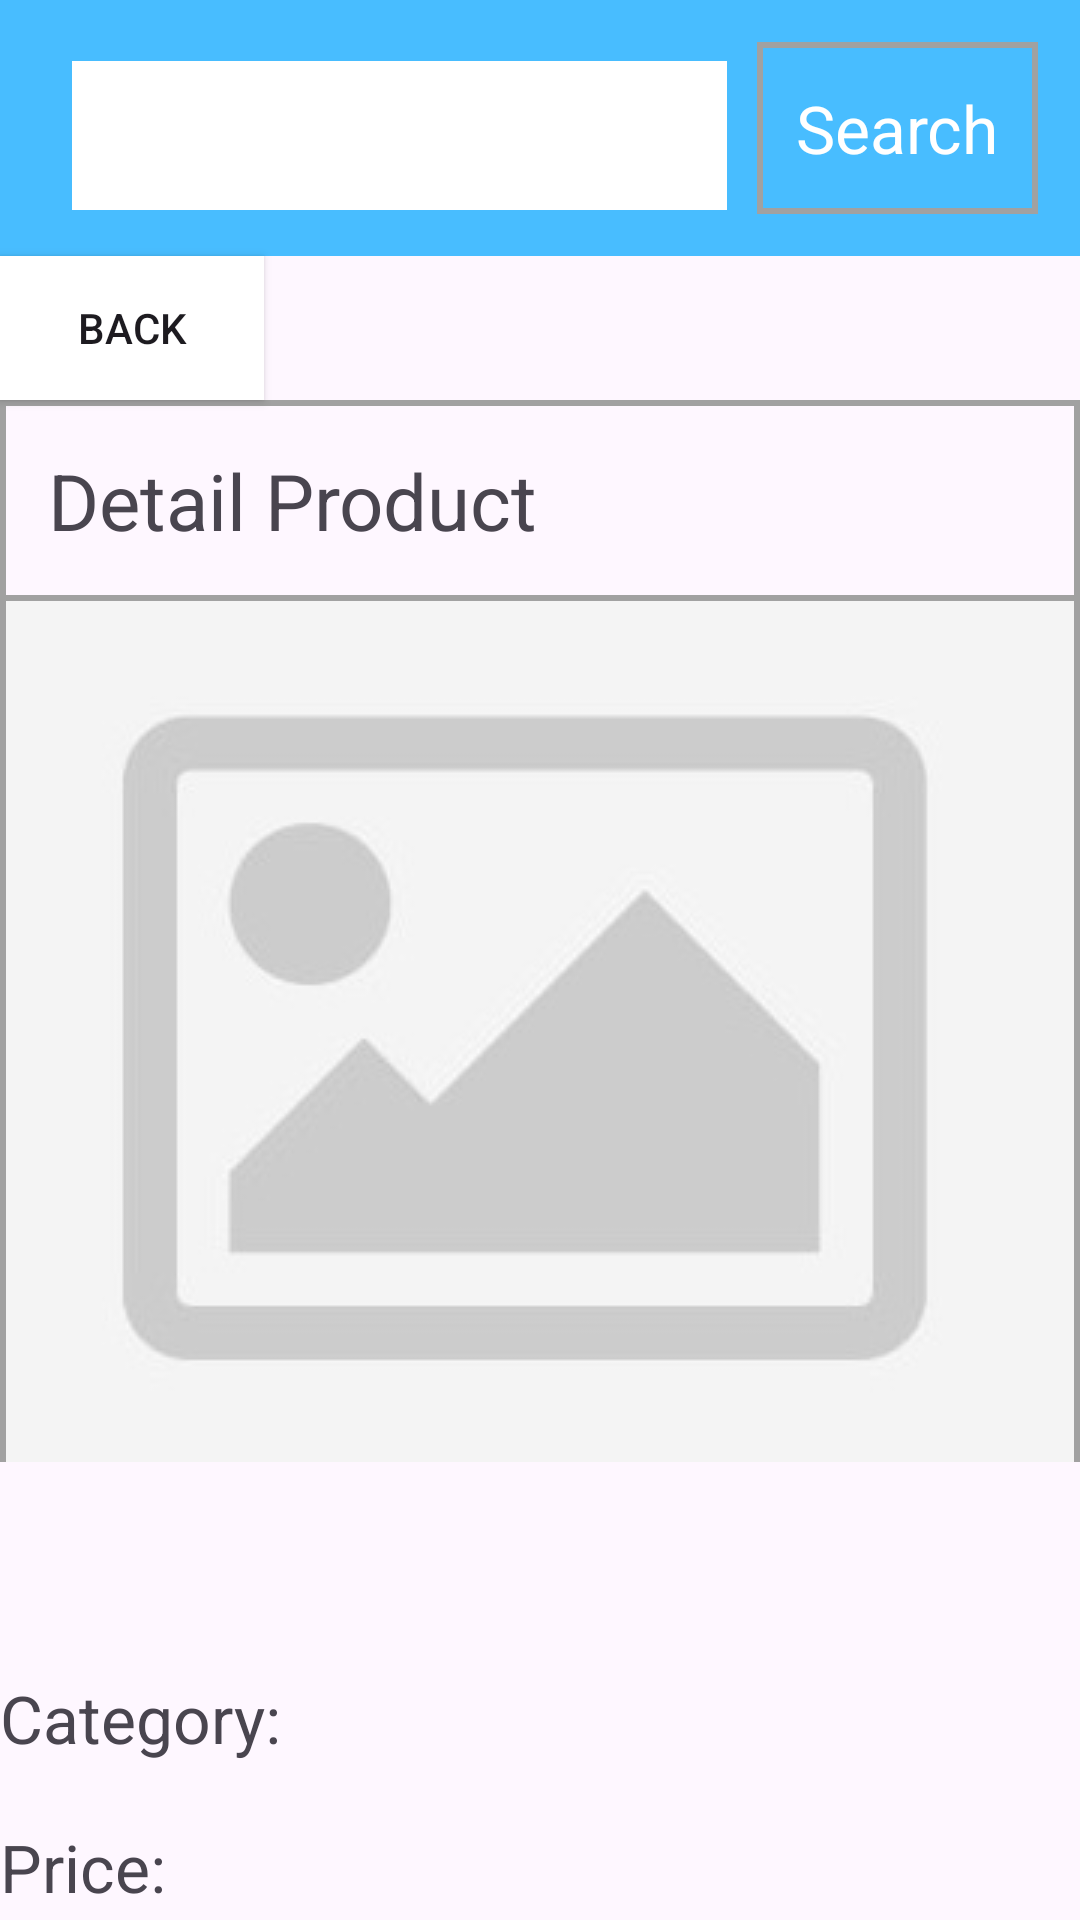

Here is an Android app screen rendered from its layout file. Give the layout XML and the strings, colors and styles it references.
<!-- AndroidManifest.xml: activity theme Theme.ModernStore -->
<!-- res/layout/detail_page.xml -->
<?xml version="1.0" encoding="utf-8"?>
<androidx.core.widget.NestedScrollView xmlns:android="http://schemas.android.com/apk/res/android"
    xmlns:tools="http://schemas.android.com/tools"
    xmlns:app="http://schemas.android.com/apk/res-auto"
    android:orientation="vertical"
    android:layout_width="match_parent"
    android:layout_height="match_parent">
    <LinearLayout
        android:orientation="vertical"
        android:layout_width="match_parent"
        android:layout_height="wrap_content">
        <LinearLayout
            android:layout_width="match_parent"
            android:layout_height="wrap_content"
            android:layout_gravity="top|center"
            android:background="@color/blue"
            android:padding="@dimen/padding_mini"
            android:orientation="horizontal">

            <EditText
                android:id="@+id/searchkeyword"
                android:layout_width="0dp"
                android:layout_height="wrap_content"
                android:layout_marginStart="10dp"
                android:layout_weight="0.7"
                android:background="@color/white"
                android:inputType="text"
                android:padding="@dimen/padding_mini"
                android:textSize="@dimen/h5"
                tools:ignore="LabelFor,SpeakableTextPresentCheck,VisualLintTextFieldSize"
                android:importantForAutofill="no" />

            <TextView
                android:layout_width="0dp"
                android:layout_height="wrap_content"
                android:layout_marginStart="10dp"
                android:layout_weight="0.3"
                android:background="@drawable/border_background"
                android:paddingVertical="@dimen/padding_mini"
                android:text="@string/search"
                android:textAlignment="center"
                android:textColor="@color/white"
                android:textSize="@dimen/h4"
                tools:ignore="TextContrastCheck" />
        </LinearLayout>
        <Button
            android:id="@+id/from_detail_to_home"
            android:layout_width="wrap_content"
            android:layout_height="wrap_content"
            android:text="@string/back"
            android:background="@color/white"
            />
        <TextView
            android:layout_width="match_parent"
            android:layout_height="wrap_content"
            android:text="@string/title_activity_detail_page"
            android:textSize="@dimen/h3"
            android:padding="@dimen/padding_small"
            android:background="@drawable/border_background"
            />

        <ImageView
            android:id="@+id/detail_image"
            android:layout_width="match_parent"
            android:layout_height="wrap_content"
            android:background="@drawable/border_background"
            android:contentDescription="@string/description"
            android:src="@drawable/dummy"
            tools:ignore="ImageContrastCheck" />
        <TextView
            android:id="@+id/detail_title"
            android:layout_width="match_parent"
            android:layout_height="wrap_content"
            android:textSize="@dimen/h3"
            android:paddingVertical="@dimen/padding_mini"
            android:textAlignment="center"
            />
        <LinearLayout
            android:layout_width="match_parent"
            android:layout_height="wrap_content"
            android:orientation="horizontal"
            >
            <TextView
                android:layout_width="wrap_content"
                android:layout_height="wrap_content"
                android:text="@string/category"
                android:textSize="@dimen/h4"
                />
            <TextView
                android:id="@+id/detail_category"
                android:layout_width="match_parent"
                android:layout_height="wrap_content"
                android:textSize="@dimen/h5"
                android:paddingVertical="@dimen/padding_mini"
                />
        </LinearLayout>
        <LinearLayout
            android:layout_width="match_parent"
            android:layout_height="wrap_content"
            android:orientation="horizontal"
            >
            <TextView
                android:layout_width="wrap_content"
                android:layout_height="wrap_content"
                android:text="@string/price"
                android:textSize="@dimen/h4"
                />
            <TextView
                android:id="@+id/detail_price"
                android:layout_width="match_parent"
                android:layout_height="wrap_content"
                android:textSize="@dimen/h5"
                android:paddingVertical="@dimen/padding_mini"
                />
        </LinearLayout>
        <LinearLayout
            android:layout_width="match_parent"
            android:layout_height="wrap_content"
            android:orientation="vertical"
            >
            <TextView
                android:layout_width="wrap_content"
                android:layout_height="wrap_content"
                android:text="@string/description"
                android:textSize="@dimen/h4"
                />
            <TextView
                android:id="@+id/detail_description"
                android:layout_width="match_parent"
                android:layout_height="wrap_content"
                android:textSize="@dimen/h5"
                android:paddingVertical="@dimen/padding_mini"
                />
        </LinearLayout>
        <LinearLayout
            android:layout_width="match_parent"
            android:layout_height="wrap_content"
            android:orientation="vertical"
            >
            <TextView
                android:layout_width="wrap_content"
                android:layout_height="wrap_content"
                android:text="@string/rating"
                android:textSize="@dimen/h4"
                />
            <TextView
                android:id="@+id/detail_rating"
                android:layout_width="match_parent"
                android:layout_height="wrap_content"
                android:textSize="@dimen/h5"
                android:paddingVertical="@dimen/padding_mini"
                />
        </LinearLayout>
        <TextView
            android:id="@+id/addtocarts"
            android:layout_width="wrap_content"
            android:layout_height="wrap_content"
            android:text="@string/addtocart"
            android:textColor="@color/white"
            android:textSize="@dimen/h3"
            android:paddingVertical="@dimen/padding_button_ve"
            android:paddingHorizontal="@dimen/padding_button_ho"
            android:layout_gravity="center"
            android:background="@color/blue"
            />
        <LinearLayout
            android:layout_width="match_parent"
            android:layout_height="wrap_content"
            android:orientation="vertical"
            >
            <TextView
                android:layout_width="match_parent"
                android:layout_height="wrap_content"
                android:text="@string/similiar_product"
                android:textSize="@dimen/h3"
                android:padding="@dimen/padding_small"
                android:background="@drawable/border_background"
                />
            <androidx.recyclerview.widget.RecyclerView
                android:id="@+id/recyclerViewCat"
                android:layout_width="match_parent"
                android:layout_height="0dp"
                android:layout_weight="1"
                android:padding="8dp"
                app:layoutManager="androidx.recyclerview.widget.LinearLayoutManager"
                tools:listitem="@layout/card_product" />
        </LinearLayout>
    </LinearLayout>
</androidx.core.widget.NestedScrollView>
<!-- res/layout/card_product.xml (included above) -->
<RelativeLayout
    xmlns:android="http://schemas.android.com/apk/res/android"
    xmlns:tools="http://schemas.android.com/tools"
    android:layout_width="match_parent"
    android:layout_height="wrap_content"
    android:padding="@dimen/padding_mini"
    android:background="@drawable/border_background">

    <ImageView
        android:id="@+id/product_image"
        android:layout_width="@dimen/product_thumbnail_width"
        android:layout_height="@dimen/product_thumbnail_height"
        android:layout_centerVertical="true"
        android:layout_marginStart="@dimen/padding_small"
        android:layout_marginTop="@dimen/padding_small"
        android:layout_marginEnd="@dimen/padding_small"
        android:layout_marginBottom="@dimen/padding_small"
        android:background="@drawable/border_background"
        android:contentDescription="@string/alt_img_for_dummy"
        android:scaleType="centerInside"
        tools:ignore="ImageContrastCheck" />

    <TextView
        android:id="@+id/product_title"
        android:layout_width="match_parent"
        android:layout_height="wrap_content"
        android:layout_toEndOf="@id/product_image"
        android:layout_marginStart="@dimen/padding_small"
        android:textSize="@dimen/product_title"
        android:paddingVertical="@dimen/padding_cardproduct"
        android:textColor="@color/black"/>

    <TextView
        android:id="@+id/product_category"
        android:layout_width="match_parent"
        android:layout_height="wrap_content"
        android:layout_below="@id/product_title"
        android:layout_toEndOf="@id/product_image"
        android:layout_marginStart="@dimen/padding_small"
        android:textSize="@dimen/product_category"/>

    <TextView
        android:id="@+id/product_price"
        android:layout_width="match_parent"
        android:layout_height="wrap_content"
        android:layout_below="@id/product_category"
        android:layout_toEndOf="@id/product_image"
        android:layout_marginStart="@dimen/padding_small"
        android:textColor="@color/black"
        android:paddingVertical="@dimen/padding_cardproduct"
        android:textSize="@dimen/product_price"/>

    <TextView
        android:layout_width="wrap_content"
        android:layout_height="wrap_content"
        android:layout_below="@id/product_price"
        android:layout_toEndOf="@id/product_image"
        android:layout_marginStart="@dimen/padding_small"
        android:background="@color/blue"
        android:text="@string/addtocart"
        android:textColor="@color/white"
        android:textSize="@dimen/h5"
        android:paddingHorizontal="@dimen/padding_button_ho"
        android:paddingVertical="@dimen/padding_button_ve"
        tools:ignore="TextContrastCheck" />

</RelativeLayout>
<!-- resources referenced by this layout -->
<resources>
  <color name="black">#FF000000</color>
  <color name="blue">#48BDFF</color>
  <color name="white">#FFFFFFFF</color>
  <dimen name="h3">26sp</dimen>
  <dimen name="h4">22sp</dimen>
  <dimen name="h5">16sp</dimen>
  <dimen name="padding_button_ho">12dp</dimen>
  <dimen name="padding_button_ve">7dp</dimen>
  <dimen name="padding_cardproduct">5dp</dimen>
  <dimen name="padding_mini">14dp</dimen>
  <dimen name="padding_small">16dp</dimen>
  <dimen name="product_category">13sp</dimen>
  <dimen name="product_price">14sp</dimen>
  <dimen name="product_thumbnail_height">132dp</dimen>
  <dimen name="product_thumbnail_width">159dp</dimen>
  <dimen name="product_title">15sp</dimen>
  <!-- drawable border_background (drawable) -->
  <?xml version="1.0" encoding="utf-8"?>
  <shape xmlns:android="http://schemas.android.com/apk/res/android"
      android:shape="rectangle">
      <solid android:color="@android:color/transparent" />
      <stroke
          android:color="@color/gray"
          android:width="2dp" />
  </shape>
  <!-- drawable dummy: jpg bitmap (drawable, 9671 bytes) -->
  <string name="addtocart">Add To Cart</string>
  <string name="alt_img_for_dummy">Dummy image</string>
  <string name="back">Back</string>
  <string name="category">Category: </string>
  <string name="description">Description: </string>
  <string name="price">Price: </string>
  <string name="rating">Rating: </string>
  <string name="search">Search</string>
  <string name="similiar_product">Similiar Product</string>
  <string name="title_activity_detail_page">Detail Product</string>
  <style name="Theme.ModernStore" parent="Base.Theme.ModernStore" />
  <color name="gray">#A1A1A1</color>
  <style name="Base.Theme.ModernStore" parent="Theme.Material3.DayNight.NoActionBar">
          
          
      </style>
</resources>
